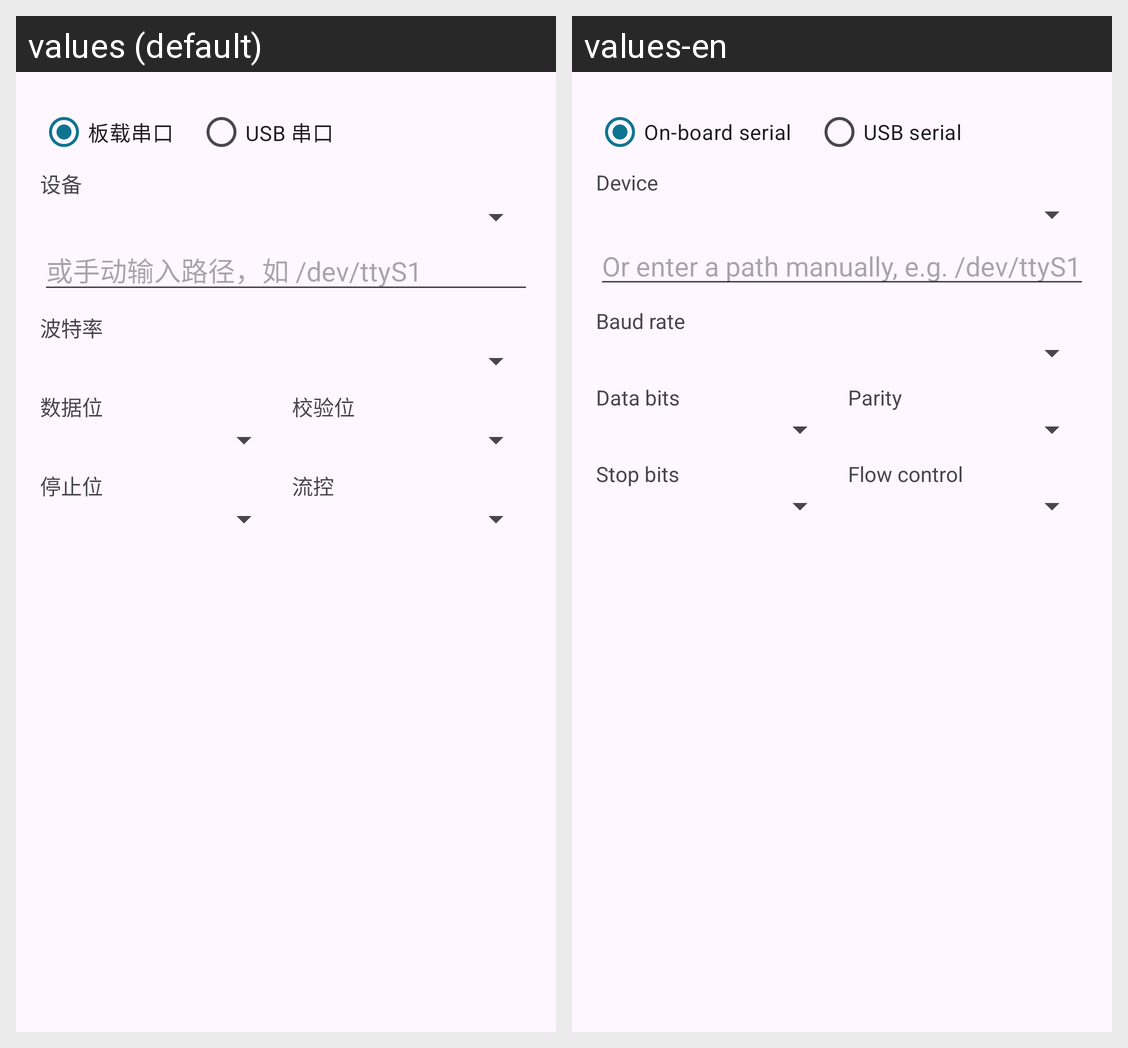

The Android screen above is rendered under two locales of the same app. Produce the string resources it draws, with the default and per-locale values.
Android screen res/layout/dialog_port_config.xml rendered under 2 locales, left to right: values (default), values-en. Device: Nexus 5 (rendered at 1080×1920; each locale shown at half size, 540×960, under a caption strip naming it); theme Theme.MySerial.
Strings drawn on this screen, with the default value and each locale's value (text and hints the layout hard-codes, and strings that could not be matched under every locale, appear in the picture but are not listed):

driver_native
  values: 板载串口
  values-en: On-board serial

driver_usb
  values: USB 串口
  values-en: USB serial

device_label
  values: 设备
  values-en: Device

manual_path_hint
  values: 或手动输入路径，如 /dev/ttyS1
  values-en: Or enter a path manually, e.g. /dev/ttyS1

baud_rate
  values: 波特率
  values-en: Baud rate

data_bits
  values: 数据位
  values-en: Data bits

parity
  values: 校验位
  values-en: Parity

stop_bits
  values: 停止位
  values-en: Stop bits

flow_control
  values: 流控
  values-en: Flow control
